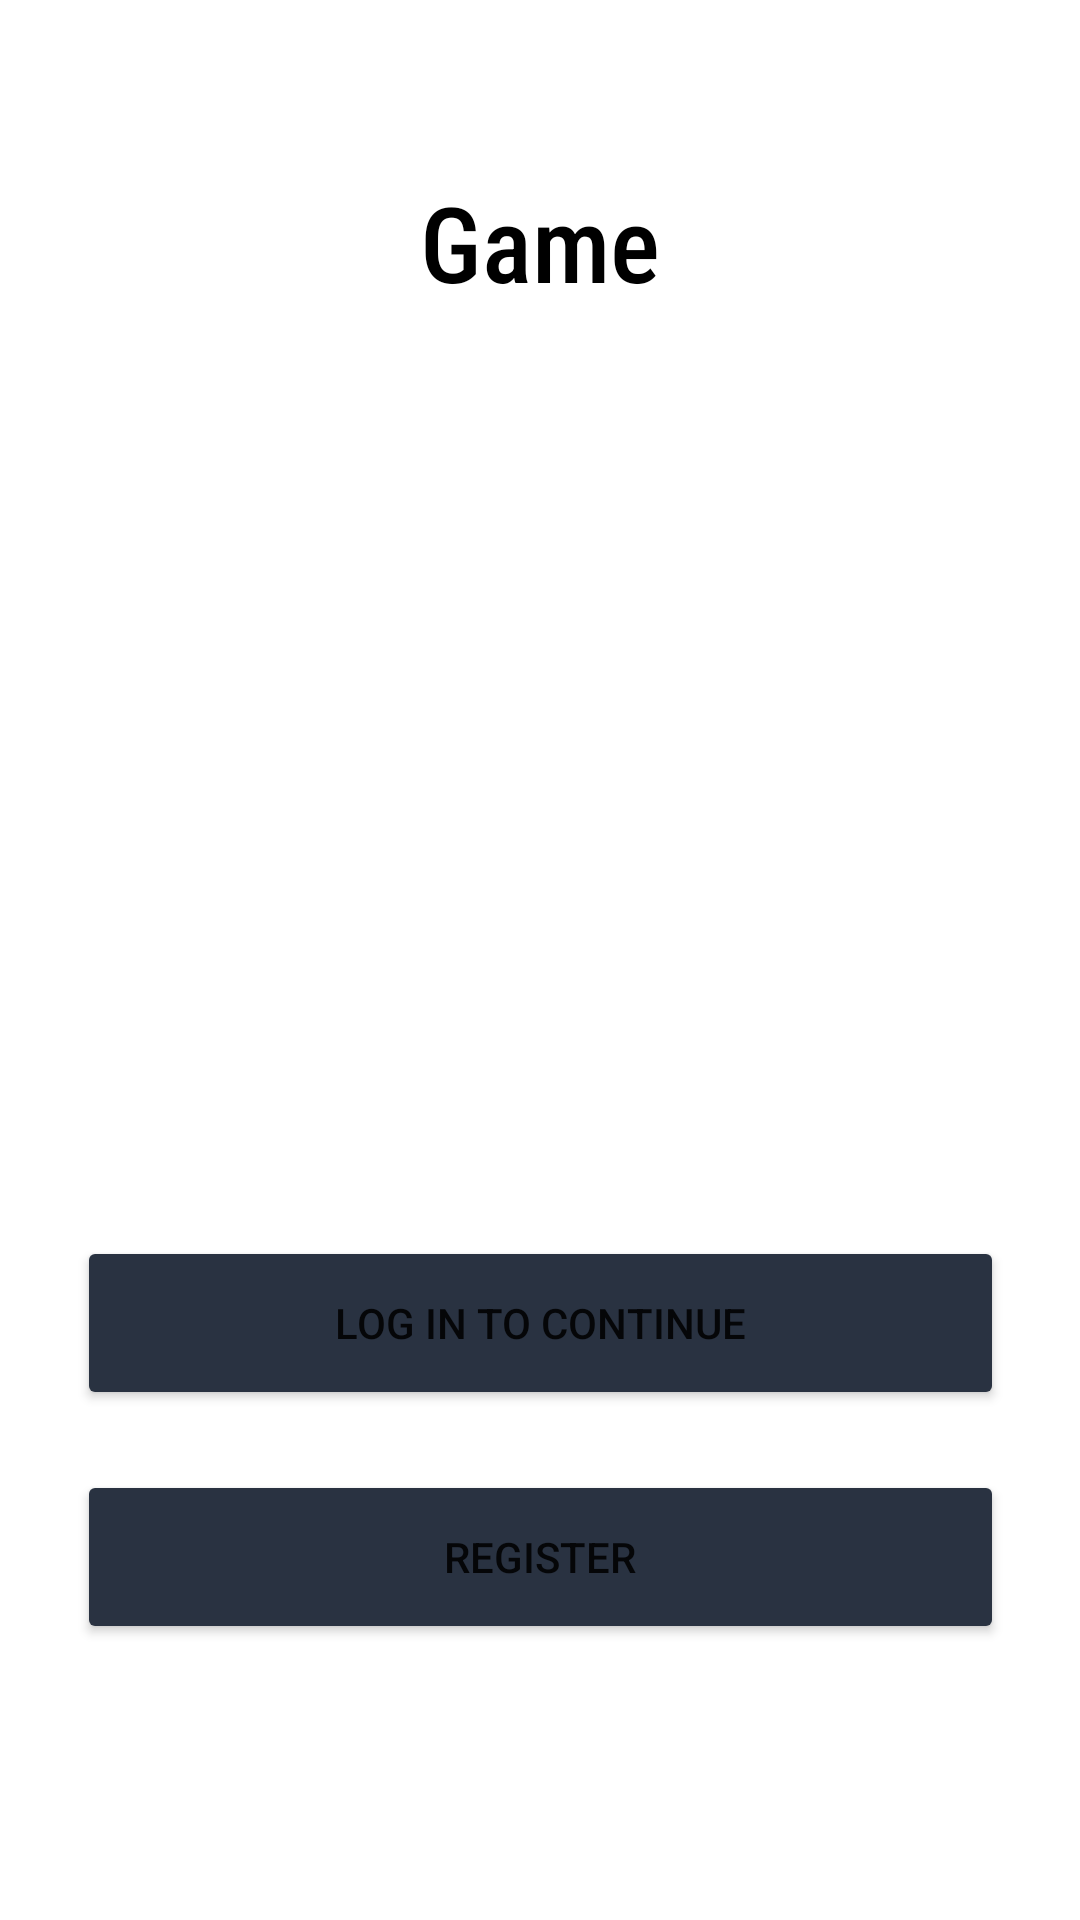

Produce the Android XML layout that renders to this screen, including the resource entries it uses.
<!-- AndroidManifest.xml: application theme Theme.Application -->
<!-- res/layout/activity_main.xml -->
<?xml version="1.0" encoding="utf-8"?>
<androidx.constraintlayout.widget.ConstraintLayout xmlns:android="http://schemas.android.com/apk/res/android"
    xmlns:app="http://schemas.android.com/apk/res-auto"
    xmlns:tools="http://schemas.android.com/tools"
    android:layout_width="match_parent"
    android:layout_height="match_parent"
    android:background="@drawable/background"
    android:hapticFeedbackEnabled="false"
    tools:context=".MainActivity">

    <Button
        android:id="@+id/logInBtn"
        android:layout_width="309dp"
        android:layout_height="58dp"
        android:layout_marginBottom="20dp"
        android:backgroundTint="#293241"
        android:padding="10dp"
        android:text="@string/login_to_cont"
        app:layout_constraintBottom_toTopOf="@+id/registerBtn"
        app:layout_constraintEnd_toEndOf="@+id/registerBtn"
        app:layout_constraintHorizontal_bias="0.0"
        app:layout_constraintStart_toStartOf="@+id/registerBtn" />

    <Button
        android:id="@+id/registerBtn"
        android:layout_width="309dp"
        android:layout_height="58dp"
        android:layout_marginBottom="92dp"
        android:backgroundTint="#293241"
        android:padding="10dp"
        android:text="@string/register"
        app:layout_constraintBottom_toBottomOf="parent"
        app:layout_constraintEnd_toEndOf="parent"
        app:layout_constraintStart_toStartOf="parent" />

    <TextView
        android:id="@+id/heading"
        android:layout_width="wrap_content"
        android:layout_height="wrap_content"
        android:layout_marginBottom="308dp"
        android:fontFamily="sans-serif-condensed-medium"
        android:text="@string/main_heading"
        android:textColor="#000000"
        android:textSize="35sp"
        app:layout_constraintBottom_toTopOf="@+id/logInBtn"
        app:layout_constraintEnd_toEndOf="parent"
        app:layout_constraintHorizontal_bias="0.5"
        app:layout_constraintStart_toStartOf="parent" />

</androidx.constraintlayout.widget.ConstraintLayout>
<!-- resources referenced by this layout -->
<resources>
  <string name="login_to_cont">Log in to continue</string>
  <string name="main_heading">Game</string>
  <string name="register">Register</string>
  <style name="Theme.Application" parent="Theme.MaterialComponents.DayNight.DarkActionBar">
          
          <item name="colorPrimary">@color/bunting</item>
          <item name="colorPrimaryVariant">@color/purple_700</item>
          <item name="colorOnPrimary">@color/white</item>
          
          <item name="colorSecondary">@color/black</item>
          <item name="colorSecondaryVariant">@color/teal_700</item>
          <item name="colorOnSecondary">@color/black</item>
          
          <item name="android:statusBarColor" tools:targetApi="l">?attr/colorPrimaryVariant</item>
          
      </style>
  <color name="bunting">#293241</color>
  <color name="purple_700">#FF3700B3</color>
  <color name="white">#FFFFFFFF</color>
  <color name="black">#FF000000</color>
  <color name="teal_700">#FF018786</color>
</resources>
